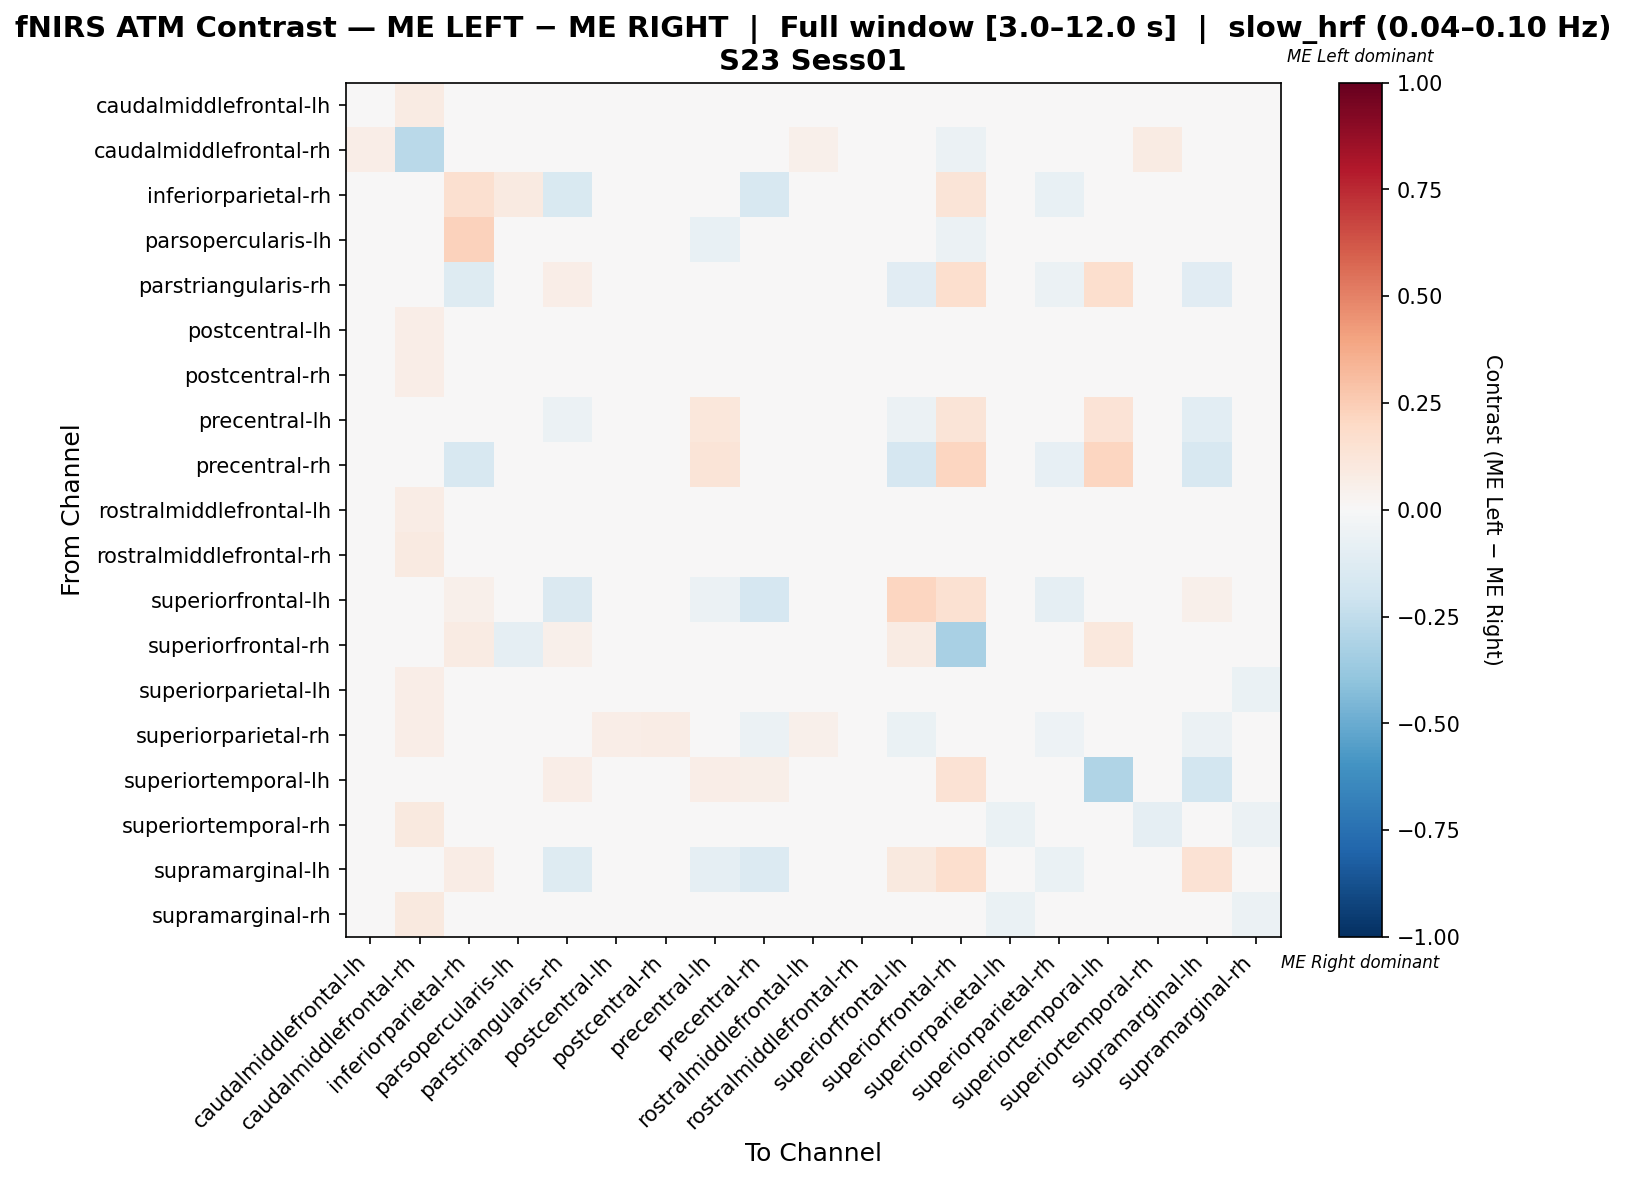

The file beside this chart, header and first rows:
, caudalmiddlefrontal-lh, caudalmiddlefrontal-rh, inferiorparietal-rh, parsopercularis-lh, parstriangularis-rh, postcentral-lh, postcentral-rh, precentral-lh, precentral-rh, rostralmiddlefrontal-lh, rostralmiddlefrontal-rh, superiorfrontal-lh, superiorfrontal-rh, superiorparietal-lh, superiorparietal-rh, superiortemporal-lh, superiortemporal-rh, supramarginal-lh, supramarginal-rh
caudalmiddlefrontal-lh, -0.009758, 0.08324, 0.0, 0.0, 0.0, -0.02664, -0.006538, 0.0, 0.0, -0.02069, -0.012, 0.0, 0.008197, -0.03435, 0.005074, 0.01639, 0.009075, 0.0, -0.012
caudalmiddlefrontal-rh, 0.06438, -0.2719, 0.0, 0.0, 0.0, 0.02745, 0.03627, 0.0, 0.0, 0.05261, 0.03922, 0.0, -0.06078, 0.01275, -0.01536, 0.01471, 0.08366, 0.0, 0.01699
inferiorparietal-rh, 0.0, 0.0, 0.1594, 0.08621, -0.153, 0.0, 0.0, -0.01689, -0.1566, 0.0, 0.0, 0.01942, 0.1293, -0.0202, -0.07071, -0.0101, 0.0, 0.03309, 0.0
parsopercularis-lh, 0.0, 0.0, 0.2326, -0.04794, 0.0, 0.0, 0.0, -0.07692, 0.0, 0.0, 0.0, 0.0, -0.06154, 0.0, 0.0, -0.01538, 0.0, -0.03077, 0.0
parstriangularis-rh, 0.0, 0.0, -0.1306, 0.0, 0.06678, 0.0, 0.0, 0.03826, -0.02614, 0.0, 0.0, -0.111, 0.1697, 0.0, -0.06103, 0.1697, 0.0, -0.1157, 0.0
postcentral-lh, -0.01369, 0.06982, 0.0, 0.0, 0.0, -0.002704, 0.0107, 0.0, 0.0, -0.01125, -0.02618, 0.0, 0.0, -0.007279, 0.0046, 0.007317, 0.005207, 0.0, -0.03655
postcentral-rh, -0.0172, 0.07024, 0.0, 0.0, 0.0, -0.003495, 0.007074, 0.0, 0.0, -0.0172, -0.02691, 0.0, 0.007282, -0.01563, 0.01709, 0.01456, -0.00319, 0.0, -0.03262
precentral-lh, 0.0, 0.0, -0.03048, -0.03977, -0.05992, 0.0, 0.0, 0.11, -0.03048, 0.0, 0.0, -0.05527, 0.1255, 0.0, -0.04545, 0.1343, 0.0, -0.1085, 0.0
precentral-rh, 0.0, 0.0, -0.1624, 0.0, -0.005351, 0.0, 0.0, 0.1299, 0.0166, 0.0, 0.0, -0.1675, 0.2162, 0.0, -0.08122, 0.2162, 0.0, -0.1624, 0.0
rostralmiddlefrontal-lh, -0.0157, 0.07711, 0.0, 0.0, 0.0, -0.01885, -0.001363, 0.0, 0.0, -0.01011, -0.01812, 0.0, 0.002793, -0.02687, 0.01516, 0.01117, 0.002893, 0.0, -0.01812
rostralmiddlefrontal-rh, -1.5651166794486415e-05, 0.08824, 0.0, 0.0, 0.0, -0.02523, -0.01121, 0.0, 0.0, -0.01701, -0.008373, 0.0, 0.005666, -0.03939, -0.01205, 0.01416, 0.01911, 0.0, -0.0139
superiorfrontal-lh, 0.0, 0.0, 0.05226, 0.0, -0.141, 0.0, 0.0, -0.06039, -0.1651, 0.0, 0.0, 0.2168, 0.1485, 0.0, -0.08962, -0.01415, 0.0, 0.05273, 0.0
superiorfrontal-rh, 0.005618, -0.01538, 0.08427, -0.09231, 0.05203, 0.0, 0.005618, 0.0005186, 0.04494, 0.0, 0.0, 0.08427, -0.3232, 0.0, 0.005618, 0.107, 0.0, 0.04105, 0.0
superiorparietal-lh, 0.007326, 0.06777, -0.007937, 0.0, 0.0, 0.03938, 0.04029, 0.0, 0.0, 0.01282, -0.004884, 0.0, 0.0, -0.03602, -0.01221, 0.0, -0.04212, 0.0, -0.06441
superiorparietal-rh, 0.04515, 0.06557, -0.0495, 0.0, -0.0495, 0.06324, 0.07628, -0.033, -0.05941, 0.05144, 0.02267, -0.06931, 0.009434, 0.02064, -0.05243, 0.01887, 0.009621, -0.05611, -0.01364
superiortemporal-lh, 0.03521, 0.02817, -0.01639, -0.04918, 0.06811, 0.01408, 0.03521, 0.06592, 0.05634, 0.02113, 0.02817, -0.03279, 0.1434, 0.0, 0.03521, -0.3015, 0.02113, -0.1803, 0.02817
superiortemporal-rh, 0.02736, 0.09736, 0.0, 0.0, 0.0, 0.01509, 0.02123, 0.0, 0.0, 0.01816, 0.02736, 0.0, 0.003067, -0.06525, -0.00638, 0.01227, -0.09264, 0.0, -0.05764
supramarginal-lh, 0.0, 0.0, 0.07576, -0.01732, -0.1283, 0.0, 0.0, -0.08936, -0.1385, 0.0, 0.0, 0.09771, 0.1679, 0.0, -0.06494, -0.04762, 0.0, 0.1447, 0.0
supramarginal-rh, 0.02687, 0.09423, 0.0, 0.0, 0.0, -0.004073, 0.01697, 0.0, 0.0, 0.01246, 0.01572, 0.0, 0.005764, -0.06807, -0.02713, 0.01441, -0.02849, 0.0, -0.05866
